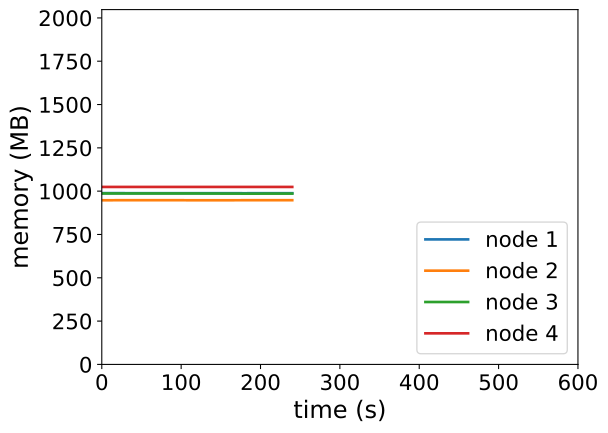

The file beside this chart, header and first rows:
timestamp, ppgcc-m02_pod_amount, ppgcc-m02_memory, ppgcc-m02_cpu, ppgcc-m03_pod_amount, ppgcc-m03_memory, ppgcc-m03_cpu, ppgcc-m04_pod_amount, ppgcc-m04_memory, ppgcc-m04_cpu, ppgcc-m05_pod_amount, ppgcc-m05_memory, ppgcc-m05_cpu
0, 0, 1012308, 24021368, 0, 970300, 23391762, 0, 1010252, 24412865, 0, 1049116, 23793170
60, 0, 1012044, 24091339, 0, 970696, 23299998, 0, 1010384, 24774202, 0, 1049116, 23947506
120, 0, 1012044, 24789028, 0, 970300, 23443778, 0, 1010252, 23440820, 0, 1048852, 23977322
180, 0, 1011780, 23859014, 0, 970432, 23287268, 0, 1009328, 24259337, 0, 1048852, 23952438
240, 0, 1012044, 23927113, 0, 970432, 23810659, 0, 1009592, 23848583, 0, 1048984, 25025874
